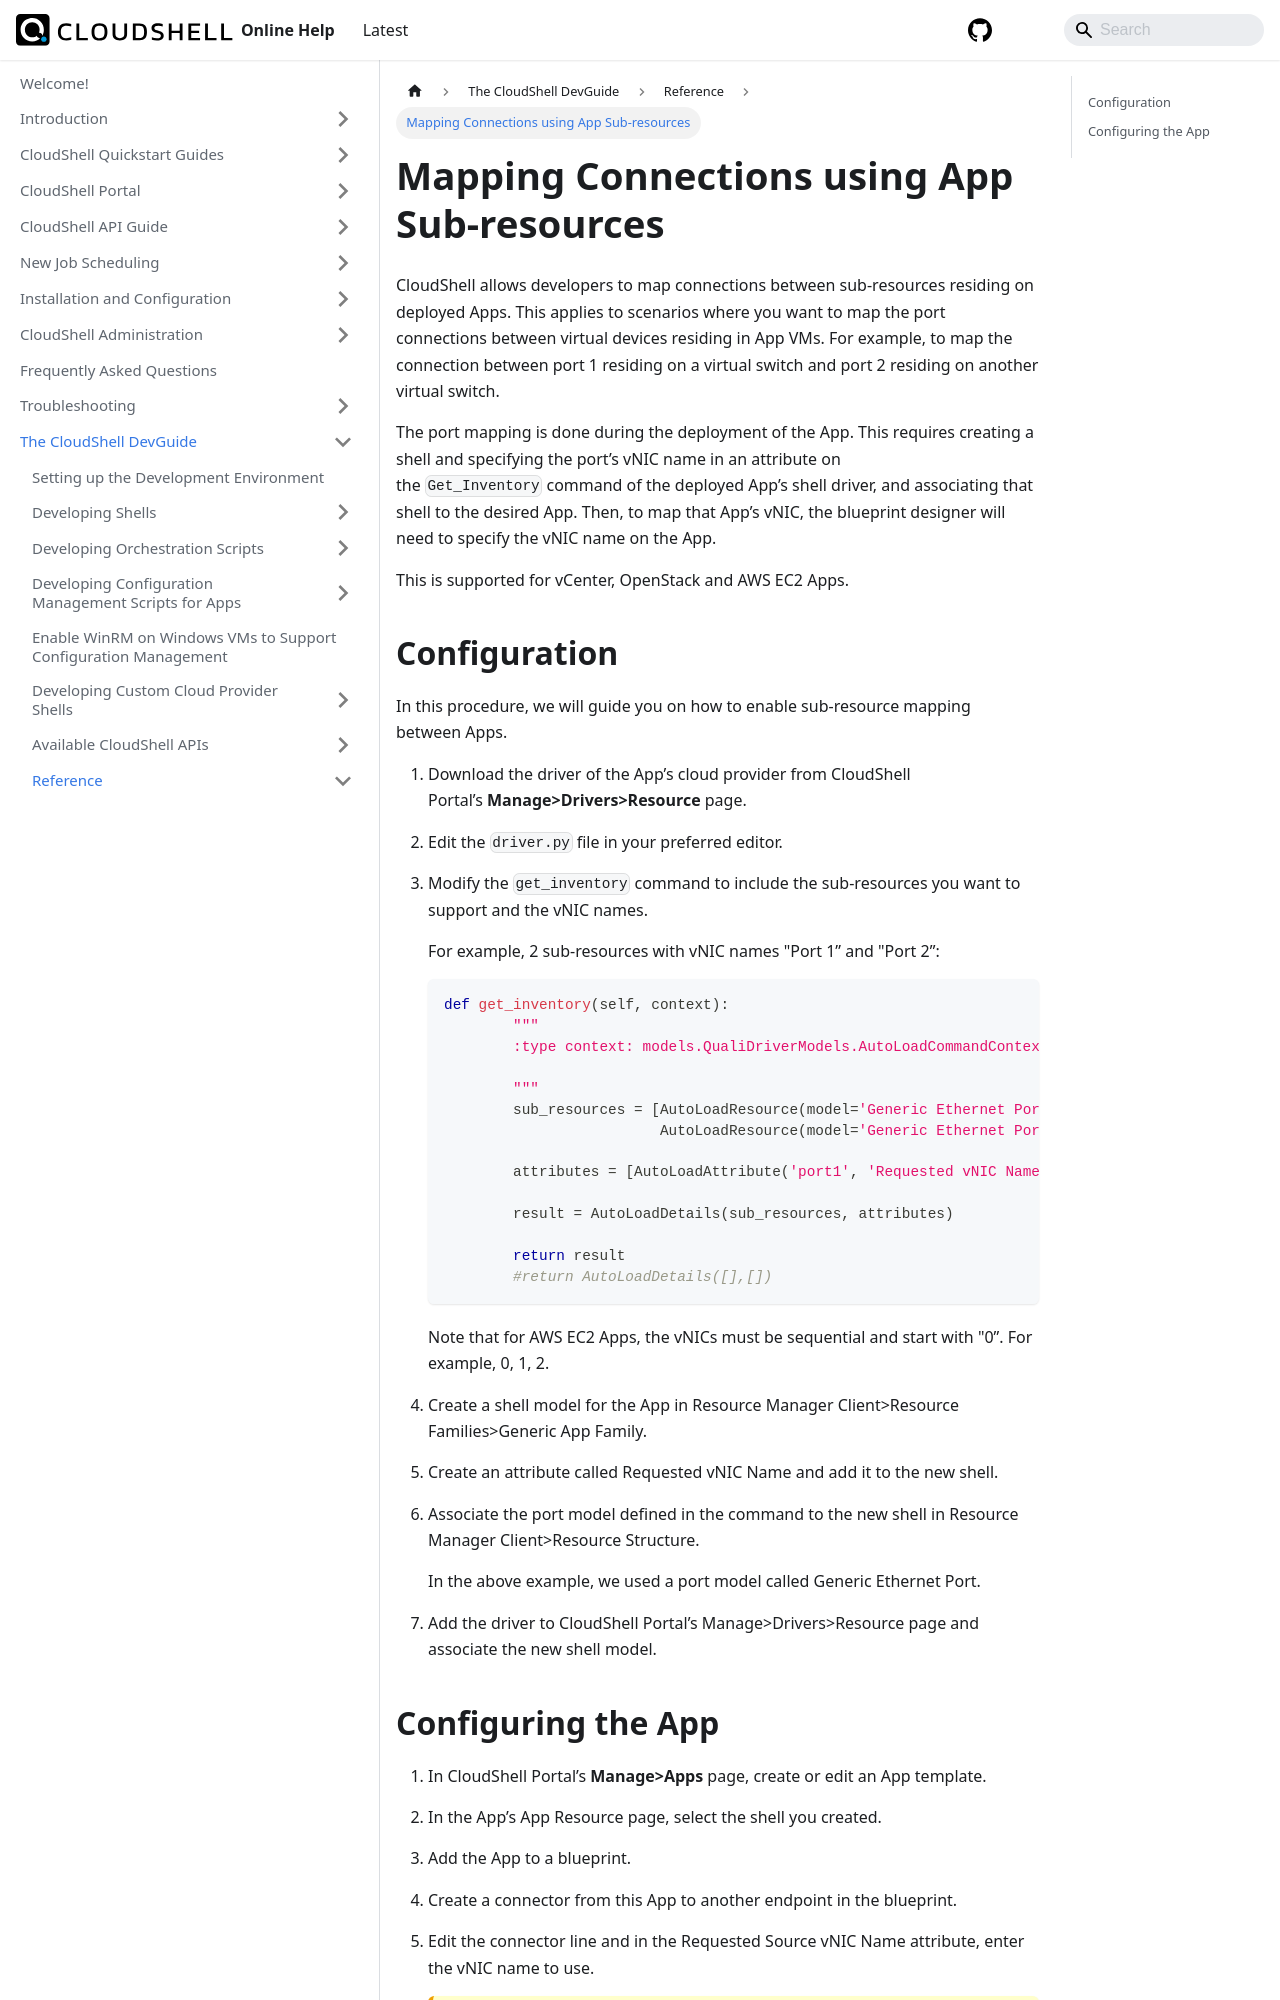

repository: QualiSystems/cloudshell-help · page: devguide/reference/map-connections-using-app-sub-resources.html · generator: docusaurus

---
sidebar_position: 7
---

# Mapping Connections using App Sub-resources

CloudShell allows developers to map connections between sub-resources residing on deployed Apps. This applies to scenarios where you want to map the port connections between virtual devices residing in App VMs. For example, to map the connection between port 1 residing on a virtual switch and port 2 residing on another virtual switch.

The port mapping is done during the deployment of the App. This requires creating a shell and specifying the port’s vNIC name in an attribute on the `Get_Inventory` command of the deployed App’s shell driver, and associating that shell to the desired App. Then, to map that App’s vNIC, the blueprint designer will need to specify the vNIC name on the App.

This is supported for vCenter, OpenStack and AWS EC2 Apps.
